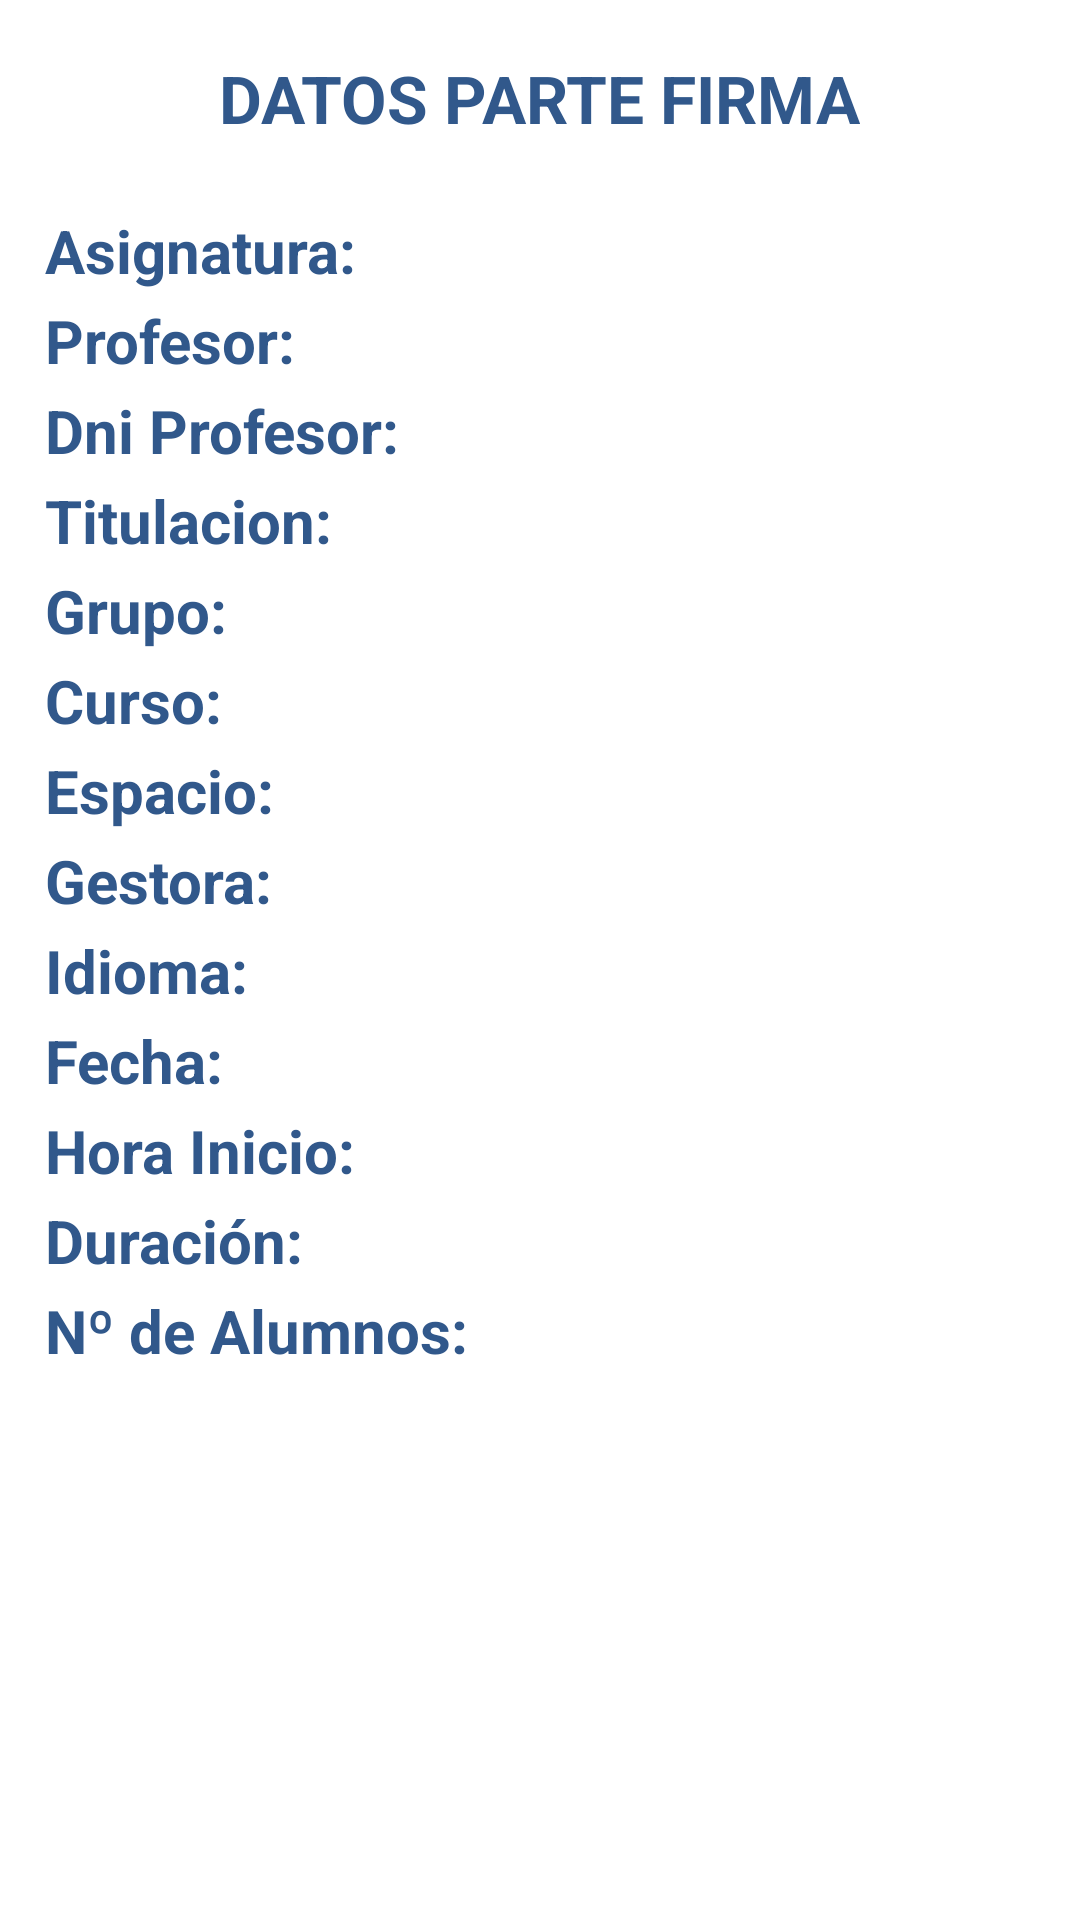

Reconstruct the res/layout file that produces this screen, plus the resources it refers to.
<!-- AndroidManifest.xml: application theme AppTheme -->
<!-- res/layout/datos_parte.xml -->
<?xml version="1.0" encoding="utf-8"?>
<RelativeLayout xmlns:android="http://schemas.android.com/apk/res/android"
    xmlns:app="http://schemas.android.com/apk/res-auto"
    xmlns:tools="http://schemas.android.com/tools"
    android:layout_width="match_parent"
    android:layout_height="match_parent"
    android:background="@drawable/fondo"
    tools:context=".DatosParte">

    <androidx.appcompat.widget.Toolbar
        android:layout_marginTop="5dp"
        android:layout_width="330dp"
        android:layout_height="60dp"
        app:elevation="4dp"
        android:background="@drawable/corners2"
        android:backgroundTint="#70FFFFFF"
        android:minHeight="?attr/actionBarSize"
        android:radius="20dp"
        android:theme="?attr/actionBarTheme"
        android:layout_centerHorizontal="true"/>

    <TextView
        android:id="@+id/textView"
        android:layout_width="wrap_content"
        android:layout_height="wrap_content"
        android:textSize="22sp"
        android:textStyle="bold"
        android:textColor="#31588B"
        android:text="DATOS PARTE FIRMA"
        android:layout_marginTop="18dp"
        android:layout_centerHorizontal="true"/>


    <androidx.appcompat.widget.Toolbar
        android:layout_width="match_parent"
        android:layout_height="410dp"
        android:background="@drawable/corners4"
        android:backgroundTint="#70FFFFFF"
        android:minHeight="?attr/actionBarSize"
        android:layout_marginTop="60dp"
        android:theme="?attr/actionBarTheme"
        android:layout_centerHorizontal="true"/>

    <TextView android:textColor="#31588B" android:textStyle="bold" android:textSize="20sp" android:layout_height="wrap_content" android:layout_width="wrap_content" android:text="Asignatura:" android:layout_marginTop="70dp" android:layout_marginLeft="15dp" android:id="@+id/textView1"/>

    <TextView android:textColor="#31588B" android:textSize="20sp" android:layout_height="wrap_content" android:layout_width="wrap_content"  android:layout_marginTop="70dp" android:layout_marginLeft="130dp" android:id="@+id/textAsignatura"/>

    <TextView android:textColor="#31588B" android:textStyle="bold" android:textSize="20sp" android:layout_height="wrap_content" android:layout_width="wrap_content" android:text="Profesor:" android:layout_marginTop="100dp" android:layout_marginLeft="15dp" android:id="@+id/textView2"/>

    <TextView android:textColor="#31588B" android:textSize="20sp" android:layout_height="wrap_content" android:layout_width="wrap_content"  android:layout_marginTop="100dp" android:layout_marginLeft="110dp" android:id="@+id/textNombreProfesor"/>

    <TextView android:textColor="#31588B" android:textStyle="bold" android:textSize="20sp" android:layout_height="wrap_content" android:layout_width="wrap_content" android:text="Dni Profesor:" android:layout_marginTop="130dp" android:layout_marginLeft="15dp" android:id="@+id/textView3"/>

    <TextView android:textColor="#31588B" android:textSize="20sp" android:layout_height="wrap_content" android:layout_width="wrap_content"  android:layout_marginTop="130dp" android:layout_marginLeft="140dp" android:id="@+id/textDni"/>

    <TextView android:textColor="#31588B" android:textStyle="bold" android:textSize="20sp" android:layout_height="wrap_content" android:layout_width="wrap_content" android:text="Titulacion:" android:layout_marginTop="160dp" android:layout_marginLeft="15dp" android:id="@+id/textView4"/>

    <TextView android:textColor="#31588B" android:textSize="20sp" android:layout_height="wrap_content" android:layout_width="wrap_content"  android:layout_marginTop="160dp" android:layout_marginLeft="120dp" android:id="@+id/textTitulacion"/>

    <TextView android:textColor="#31588B" android:textStyle="bold" android:textSize="20sp" android:layout_height="wrap_content" android:layout_width="wrap_content" android:text="Grupo:" android:layout_marginTop="190dp" android:layout_marginLeft="15dp" android:id="@+id/textView5"/>

    <TextView android:textColor="#31588B" android:textSize="20sp" android:layout_height="wrap_content" android:layout_width="wrap_content"  android:layout_marginTop="190dp" android:layout_marginLeft="80dp" android:id="@+id/textGrupo"/>

    <TextView android:textColor="#31588B" android:textStyle="bold" android:textSize="20sp" android:layout_height="wrap_content" android:layout_width="wrap_content" android:text="Curso:" android:layout_marginTop="220dp" android:layout_marginLeft="15dp" android:id="@+id/textView6"/>

    <TextView android:textColor="#31588B" android:textSize="20sp" android:layout_height="wrap_content" android:layout_width="wrap_content"  android:layout_marginTop="220dp" android:layout_marginLeft="80dp" android:id="@+id/textCurso"/>

    <TextView android:textColor="#31588B" android:textStyle="bold" android:textSize="20sp" android:layout_height="wrap_content" android:layout_width="wrap_content" android:text="Espacio:" android:layout_marginTop="250dp" android:layout_marginLeft="15dp" android:id="@+id/textView7"/>

    <TextView android:textColor="#31588B" android:textSize="20sp" android:layout_height="wrap_content" android:layout_width="wrap_content" android:layout_marginTop="250dp" android:layout_marginLeft="100dp" android:id="@+id/textEspacio"/>

    <TextView android:textColor="#31588B" android:textStyle="bold" android:textSize="20sp" android:layout_height="wrap_content" android:layout_width="wrap_content" android:text="Gestora:" android:layout_marginTop="280dp" android:layout_marginLeft="15dp" android:id="@+id/textView8"/>

    <TextView android:textColor="#31588B" android:textSize="20sp" android:layout_height="wrap_content" android:layout_width="wrap_content"  android:layout_marginTop="280dp" android:layout_marginLeft="100dp" android:id="@+id/textGestora"/>

    <TextView android:textColor="#31588B" android:textStyle="bold" android:textSize="20sp" android:layout_height="wrap_content" android:layout_width="wrap_content" android:text="Idioma:" android:layout_marginTop="310dp" android:layout_marginLeft="15dp" android:id="@+id/textView9"/>

    <TextView android:textColor="#31588B" android:textSize="20sp" android:layout_height="wrap_content" android:layout_width="wrap_content"  android:layout_marginTop="310dp" android:layout_marginLeft="90dp" android:id="@+id/textIdioma"/>

    <TextView android:textColor="#31588B" android:textStyle="bold" android:textSize="20sp" android:layout_height="wrap_content" android:layout_width="wrap_content" android:text="Fecha:" android:layout_marginTop="340dp" android:layout_marginLeft="15dp" android:id="@+id/textView10"/>

    <TextView android:textColor="#31588B" android:textSize="20sp" android:layout_height="wrap_content" android:layout_width="wrap_content"  android:layout_marginTop="340dp" android:layout_marginLeft="80dp" android:id="@+id/textFecha"/>

    <TextView android:textColor="#31588B" android:textStyle="bold" android:textSize="20sp" android:layout_height="wrap_content" android:layout_width="wrap_content" android:text="Hora Inicio:" android:layout_marginTop="370dp" android:layout_marginLeft="15dp" android:id="@+id/textView11"/>

    <TextView android:textColor="#31588B" android:textSize="20sp" android:layout_height="wrap_content" android:layout_width="wrap_content"  android:layout_marginTop="370dp" android:layout_marginLeft="130dp" android:id="@+id/textHoraInicio"/>

    <TextView android:textColor="#31588B" android:textStyle="bold" android:textSize="20sp" android:layout_height="wrap_content" android:layout_width="wrap_content" android:text="Duración:" android:layout_marginTop="400dp" android:layout_marginLeft="15dp" android:id="@+id/textView12"/>

    <TextView android:textColor="#31588B" android:textSize="20sp" android:layout_height="wrap_content" android:layout_width="wrap_content" android:layout_marginTop="400dp" android:layout_marginLeft="110dp" android:id="@+id/textDuracion"/>

    <TextView android:textColor="#31588B" android:textStyle="bold" android:textSize="20sp" android:layout_height="wrap_content" android:layout_width="wrap_content" android:text="Nº de Alumnos:" android:layout_marginTop="430dp" android:layout_marginLeft="15dp" android:id="@+id/textView13"/>

    <TextView android:textColor="#31588B" android:textSize="20sp" android:layout_height="wrap_content" android:layout_width="wrap_content" android:layout_marginTop="430dp" android:layout_marginLeft="160dp" android:id="@+id/textAlumnos"/>

</RelativeLayout>
<!-- resources referenced by this layout -->
<resources>
  <!-- drawable corners2 (drawable) -->
  <?xml version="1.0" encoding="utf-8"?>
  <shape xmlns:android="http://schemas.android.com/apk/res/android"
      android:shape="rectangle">
  
      // The width and color of the border
      <stroke
          android:width="5dp"
          android:color="#70FFFFFF"
          android:background="#70FFFFFF"
          />
  
      // The desired corner radius. reduce it to keep it less rounded
      <corners android:radius="160dp" />
  
  
  
      // Add your desired padding
      <padding
          android:left="20dp"
          android:top="10dp"
          android:right="20dp"
          android:bottom="10dp"    >
      </padding>
  
  </shape>
  <!-- drawable corners4 (drawable) -->
  <?xml version="1.0" encoding="utf-8"?>
  <shape xmlns:android="http://schemas.android.com/apk/res/android"
      android:shape="rectangle">
  
      // The width and color of the border
      <stroke
          android:width="5dp"
          android:color="#70FFFFFF"
          android:background="#70FFFFFF"
          />
  
      // The desired corner radius. reduce it to keep it less rounded
      <corners android:radius="20dp" />
  
  
  
      // Add your desired padding
      <padding
          android:left="20dp"
          android:top="10dp"
          android:right="20dp"
          android:bottom="10dp"    >
      </padding>
  
  </shape>
  <style name="AppTheme" parent="Theme.AppCompat.Light.DarkActionBar">
          <item name="colorPrimary">@color/colorPrimary</item>
          <item name="colorPrimaryDark">@color/colorPrimaryDark</item>
          <item name="colorAccent">@color/colorAccent</item>
  
          
          <item name="android:windowAnimationStyle">@style/CustomActivityAnimation</item>
  
          
          <item name="android:windowIsTranslucent">true</item>
          <item name="android:windowBackground">@android:color/transparent</item>
      </style>
  <color name="colorPrimary">#0d47a1</color>
  <color name="colorPrimaryDark">#002171</color>
  <color name="colorAccent">#5472d3</color>
  <style name="CustomActivityAnimation" parent="android:Animation.Activity">
          <item name="android:activityOpenEnterAnimation">@anim/slide_in_right</item>
          <item name="android:activityOpenExitAnimation">@anim/slide_out_left</item>
          <item name="android:activityCloseEnterAnimation">@anim/slide_in_left</item>
          <item name="android:activityCloseExitAnimation">@anim/slide_out_right</item>
      </style>
</resources>
